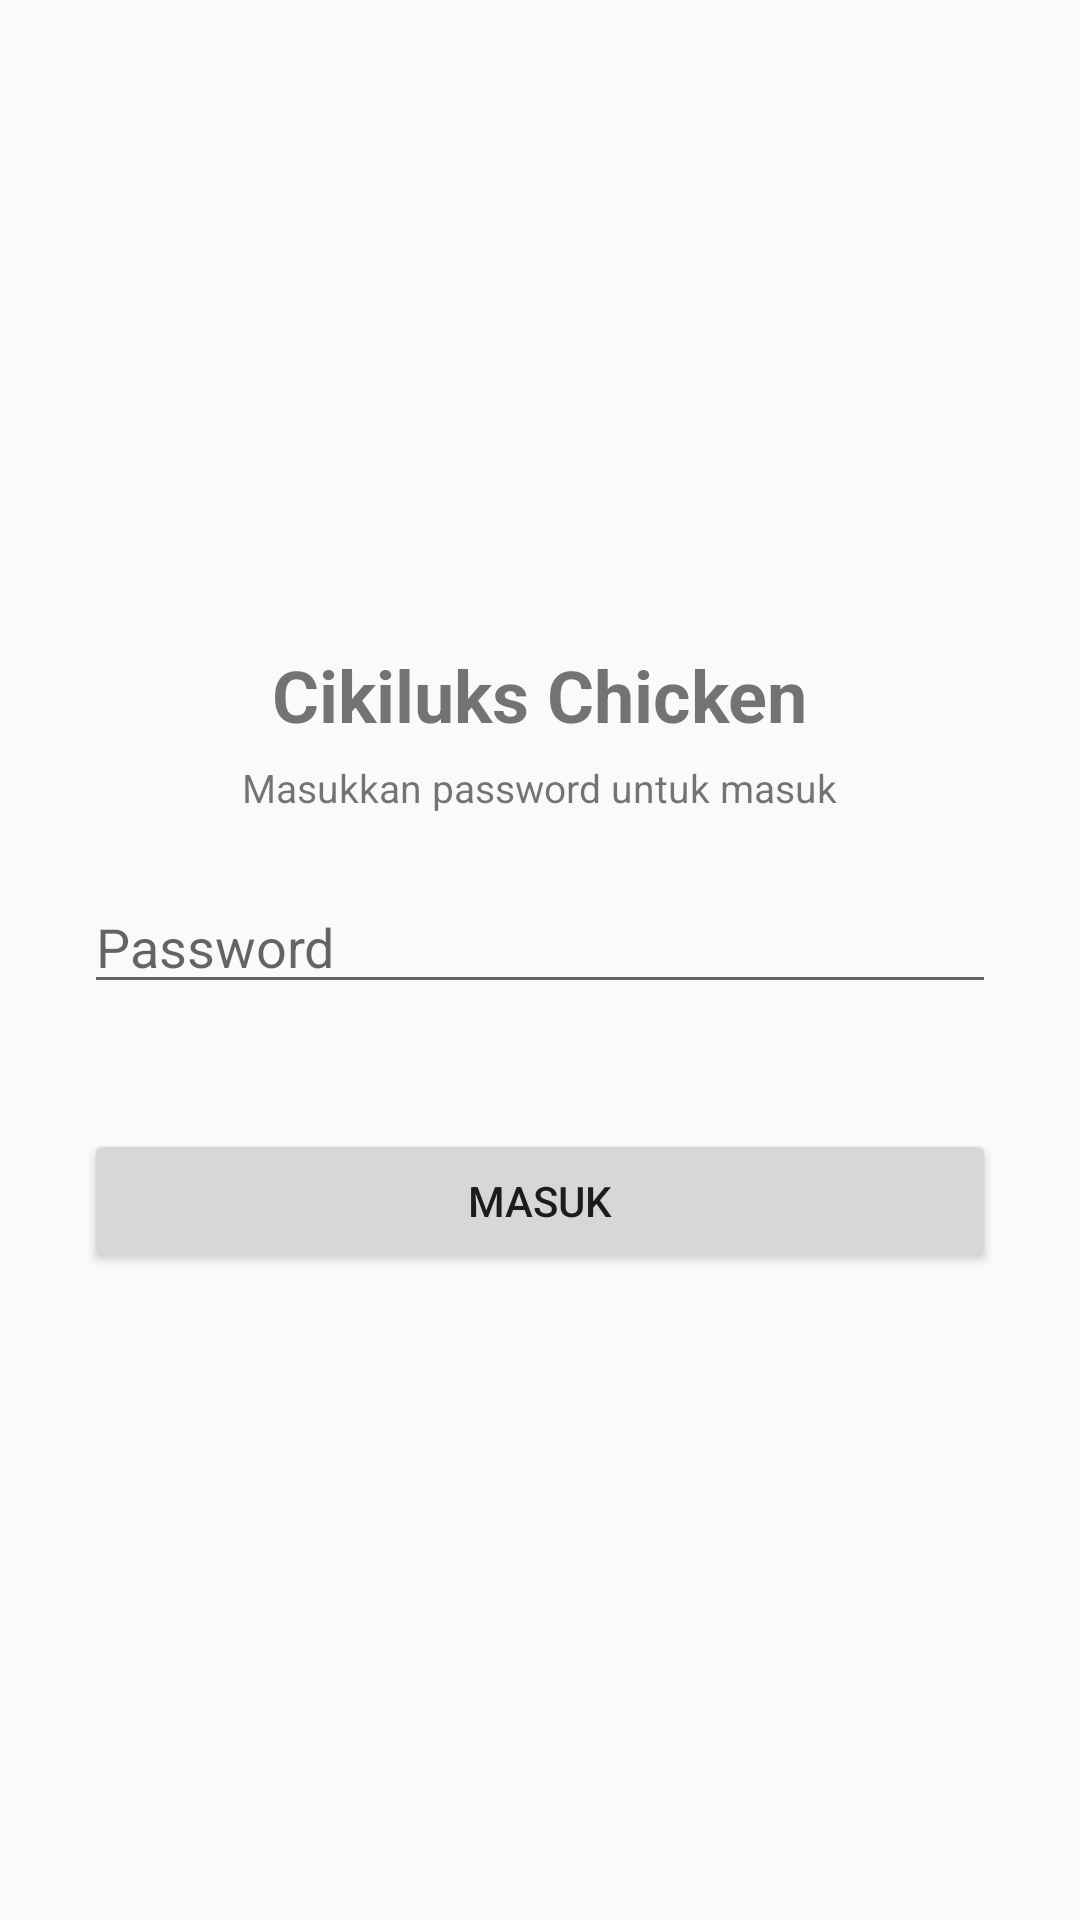

Android layout source for this screen:
<!-- AndroidManifest.xml: application theme Theme.STCNotif -->
<!-- res/layout/activity_lock.xml -->
<?xml version="1.0" encoding="utf-8"?>
<LinearLayout xmlns:android="http://schemas.android.com/apk/res/android"
    android:layout_width="match_parent"
    android:layout_height="match_parent"
    android:orientation="vertical"
    android:gravity="center"
    android:padding="28dp">

    <TextView
        android:layout_width="wrap_content"
        android:layout_height="wrap_content"
        android:text="@string/app_name"
        android:textSize="24sp"
        android:textStyle="bold" />

    <TextView
        android:layout_width="wrap_content"
        android:layout_height="wrap_content"
        android:text="Masukkan password untuk masuk"
        android:textSize="13sp"
        android:paddingTop="6dp"
        android:paddingBottom="22dp" />

    <EditText
        android:id="@+id/etPass"
        android:layout_width="match_parent"
        android:layout_height="wrap_content"
        android:hint="Password"
        android:inputType="textPassword"
        android:imeOptions="actionGo"
        android:autofillHints="password" />

    <TextView
        android:id="@+id/tvErr"
        android:layout_width="wrap_content"
        android:layout_height="wrap_content"
        android:text=""
        android:textColor="#c0392b"
        android:textSize="13sp"
        android:paddingTop="8dp" />

    <Button
        android:id="@+id/btnUnlock"
        android:layout_width="match_parent"
        android:layout_height="wrap_content"
        android:text="Masuk"
        android:layout_marginTop="16dp" />

</LinearLayout>
<!-- resources referenced by this layout -->
<resources>
  <string name="app_name">Cikiluks Chicken</string>
  <style name="Theme.STCNotif" parent="Theme.AppCompat.DayNight">
          <item name="colorPrimary">@color/clay</item>
          <item name="colorAccent">@color/clay</item>
      </style>
  <color name="clay">#bd5b3a</color>
</resources>
